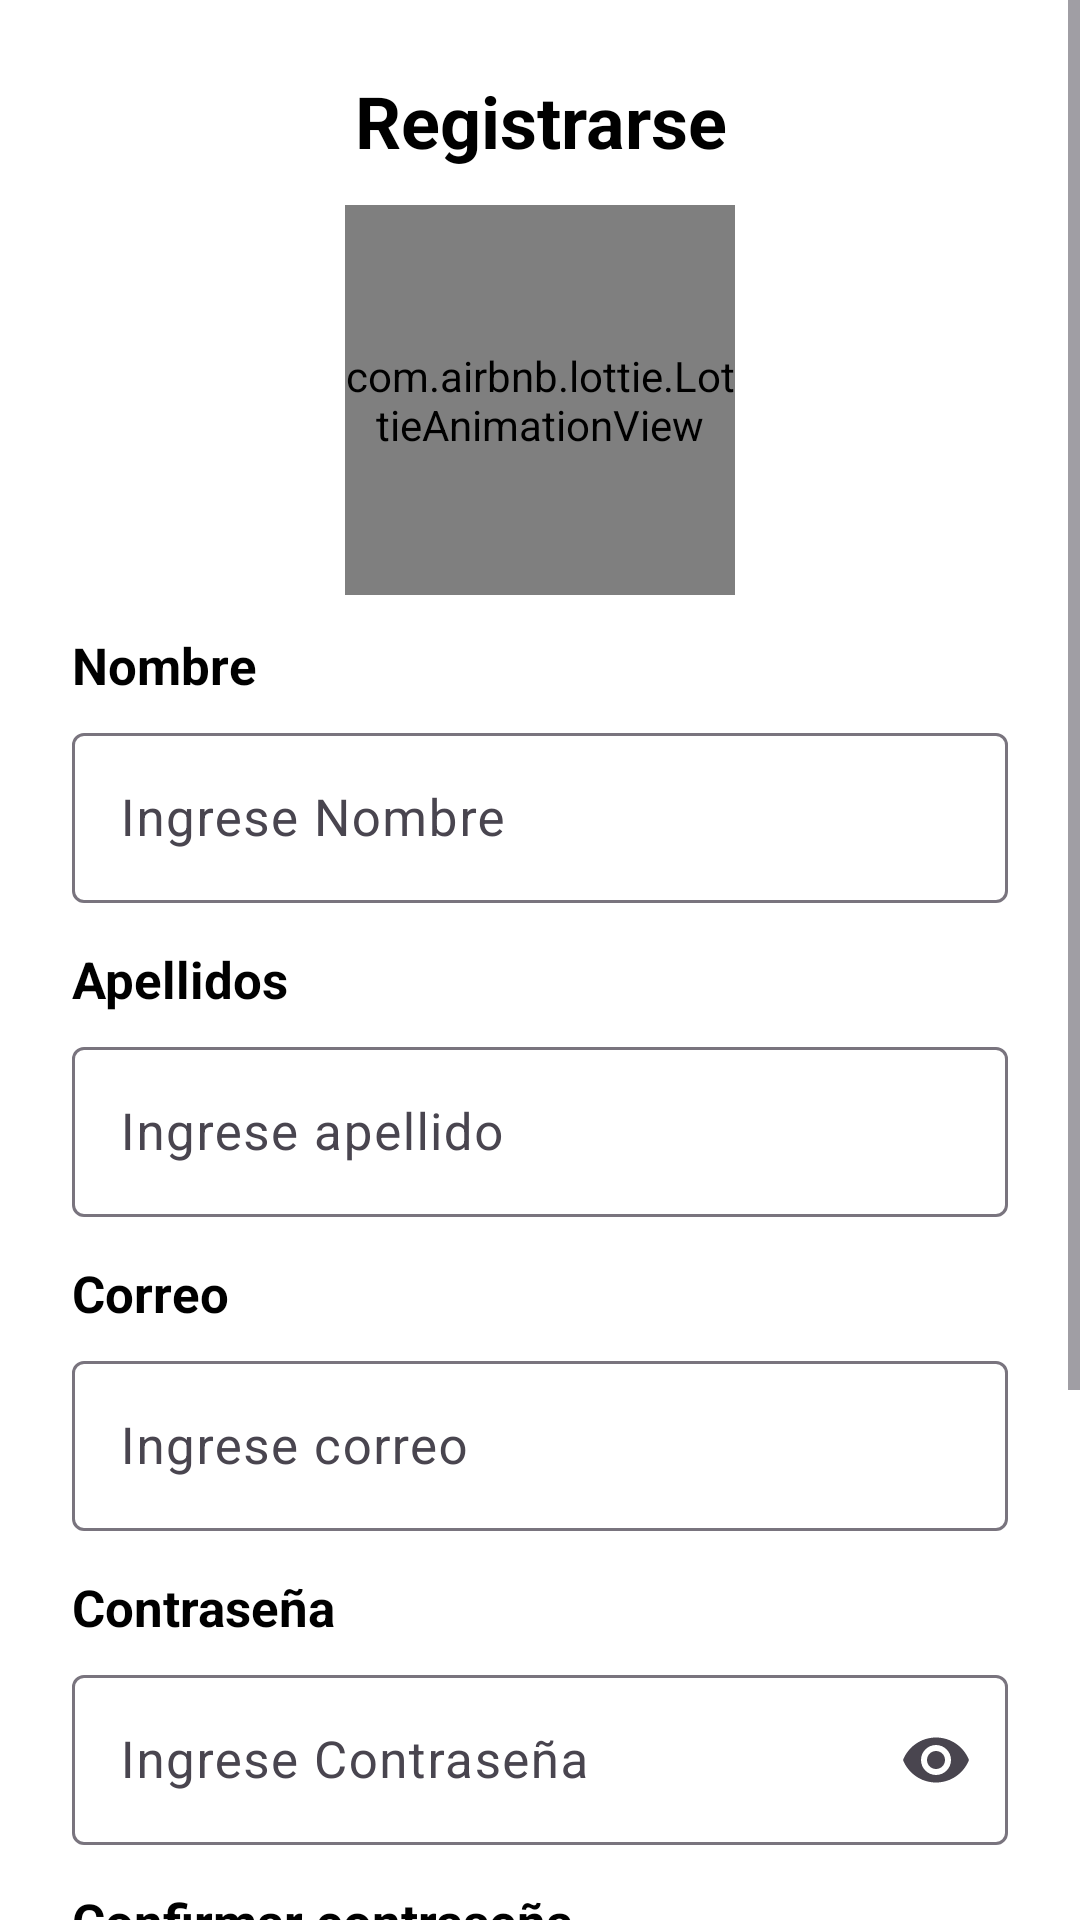

This screen was rendered from an Android layout file. Write that file and the resources it references.
<!-- AndroidManifest.xml: application theme Theme.Gestion502 -->
<!-- res/layout/activity_registro2.xml -->
<?xml version="1.0" encoding="utf-8"?>
<ScrollView
    xmlns:android="http://schemas.android.com/apk/res/android"
    xmlns:app="http://schemas.android.com/apk/res-auto"
    xmlns:tools="http://schemas.android.com/tools"
    android:id="@+id/main"
    android:layout_width="match_parent"
    android:layout_height="match_parent"
    android:background="#FFFFFF"
    android:fillViewport="true"
    tools:context=".RegistroActivity2">

    <LinearLayout
        android:layout_width="match_parent"
        android:layout_height="wrap_content"
        android:orientation="vertical"
        android:padding="24dp">

        <TextView
            android:id="@+id/textViewTituloRegistro"
            android:layout_width="match_parent"
            android:layout_height="wrap_content"
            android:text="@string/titulo_registro"
            android:textColor="@color/black"
            android:textSize="24sp"
            android:textStyle="bold"
            android:gravity="center" />

        <com.airbnb.lottie.LottieAnimationView
            android:id="@+id/lottieRegistro"
            android:layout_width="130dp"
            android:layout_height="130dp"
            android:layout_gravity="center_horizontal"
            android:layout_marginTop="12dp"
            app:lottie_imageAssetsFolder="assets"
            app:lottie_fileName="plataforma.json"
            app:lottie_autoPlay="true"
            app:lottie_loop="false" />

        <TextView
            android:id="@+id/textViewNombres"
            android:layout_width="match_parent"
            android:layout_height="wrap_content"
            android:layout_marginTop="12dp"
            android:text="@string/lbl_nombres"
            android:textColor="@color/black"
            android:textSize="17sp"
            android:textStyle="bold" />

        <com.google.android.material.textfield.TextInputLayout
            android:id="@+id/textInputNombres"
            android:layout_width="match_parent"
            android:layout_height="wrap_content"
            android:layout_marginTop="6dp">

            <com.google.android.material.textfield.TextInputEditText
                android:id="@+id/editTextNombres"
                android:layout_width="match_parent"
                android:layout_height="wrap_content"
                android:hint="@string/txt_nombres"
                android:inputType="text"
                android:textColor="@color/black"
                android:textColorHint="#757575"
                android:textSize="17sp" />

        </com.google.android.material.textfield.TextInputLayout>

        <TextView
            android:id="@+id/textViewApellidos"
            android:layout_width="match_parent"
            android:layout_height="wrap_content"
            android:layout_marginTop="14dp"
            android:text="@string/lbl_apellidos"
            android:textColor="@color/black"
            android:textSize="17sp"
            android:textStyle="bold" />

        <com.google.android.material.textfield.TextInputLayout
            android:id="@+id/textInputApellidos"
            android:layout_width="match_parent"
            android:layout_height="wrap_content"
            android:layout_marginTop="6dp">

            <com.google.android.material.textfield.TextInputEditText
                android:id="@+id/editTextApellidos"
                android:layout_width="match_parent"
                android:layout_height="wrap_content"
                android:hint="@string/txt_apellidos"
                android:inputType="text"
                android:textColor="@color/black"
                android:textColorHint="#757575"
                android:textSize="17sp" />

        </com.google.android.material.textfield.TextInputLayout>

        <TextView
            android:id="@+id/textViewCorreo"
            android:layout_width="match_parent"
            android:layout_height="wrap_content"
            android:layout_marginTop="14dp"
            android:text="@string/lbl_correo"
            android:textColor="@color/black"
            android:textSize="17sp"
            android:textStyle="bold" />

        <com.google.android.material.textfield.TextInputLayout
            android:id="@+id/textInputCorreo"
            android:layout_width="match_parent"
            android:layout_height="wrap_content"
            android:layout_marginTop="6dp">

            <com.google.android.material.textfield.TextInputEditText
                android:id="@+id/editTextCorreo"
                android:layout_width="match_parent"
                android:layout_height="wrap_content"
                android:hint="@string/txt_correo"
                android:inputType="textEmailAddress"
                android:textColor="@color/black"
                android:textColorHint="#757575"
                android:textSize="17sp" />

        </com.google.android.material.textfield.TextInputLayout>

        <TextView
            android:id="@+id/textViewPassword"
            android:layout_width="match_parent"
            android:layout_height="wrap_content"
            android:layout_marginTop="14dp"
            android:text="@string/lbl_password"
            android:textColor="@color/black"
            android:textSize="17sp"
            android:textStyle="bold" />

        <com.google.android.material.textfield.TextInputLayout
            android:id="@+id/textInputPassword"
            android:layout_width="match_parent"
            android:layout_height="wrap_content"
            android:layout_marginTop="6dp"
            app:endIconMode="password_toggle">

            <com.google.android.material.textfield.TextInputEditText
                android:id="@+id/editTextPasswordRegistro"
                android:layout_width="match_parent"
                android:layout_height="wrap_content"
                android:hint="@string/txt_password"
                android:inputType="textPassword"
                android:textColor="@color/black"
                android:textColorHint="#757575"
                android:textSize="17sp" />

        </com.google.android.material.textfield.TextInputLayout>

        <TextView
            android:id="@+id/textViewConfirmarPassword"
            android:layout_width="match_parent"
            android:layout_height="wrap_content"
            android:layout_marginTop="14dp"
            android:text="@string/lbl_confirmar_password1"
            android:textColor="@color/black"
            android:textSize="17sp"
            android:textStyle="bold" />

        <com.google.android.material.textfield.TextInputLayout
            android:id="@+id/textInputConfirmarPassword"
            android:layout_width="match_parent"
            android:layout_height="wrap_content"
            android:layout_marginTop="6dp"
            app:endIconMode="password_toggle">

            <com.google.android.material.textfield.TextInputEditText
                android:id="@+id/editTextConfirmarPassword"
                android:layout_width="match_parent"
                android:layout_height="wrap_content"
                android:hint="@string/txt_confirmar_password1"
                android:inputType="textPassword"
                android:textColor="@color/black"
                android:textColorHint="#757575"
                android:textSize="17sp" />

        </com.google.android.material.textfield.TextInputLayout>

        <com.google.android.material.button.MaterialButton
            android:id="@+id/btn_registrar"
            android:layout_width="match_parent"
            android:layout_height="55dp"
            android:layout_marginTop="20dp"
            android:text="@string/btn_registrar"
            android:textColor="@android:color/white"
            android:textSize="18sp"
            android:textStyle="bold"
            app:backgroundTint="@color/colorPrimaryDark"
            app:cornerRadius="12dp" />

        <TextView
            android:id="@+id/txt_volverlogin"
            android:layout_width="match_parent"
            android:layout_height="wrap_content"
            android:layout_marginTop="18dp"
            android:layout_marginBottom="25dp"
            android:text="@string/lbl_ir_login"
            android:textColor="@color/colorPrimaryDark"
            android:textSize="17sp"
            android:textStyle="bold"
            android:gravity="center" />

    </LinearLayout>

</ScrollView>
<!-- resources referenced by this layout -->
<resources>
  <color name="black">#FF000000</color>
  <color name="colorPrimaryDark">#303f9f</color>
  <string name="btn_registrar">Registrar</string>
  <string name="lbl_apellidos">Apellidos</string>
  <string name="lbl_confirmar_password1">Confirmar contraseña</string>
  <string name="lbl_correo">Correo</string>
  <string name="lbl_ir_login">Volver a Ingreso</string>
  <string name="lbl_nombres">Nombre</string>
  <string name="lbl_password">Contraseña</string>
  <string name="titulo_registro">Registrarse</string>
  <string name="txt_apellidos">Ingrese apellido</string>
  <string name="txt_confirmar_password1">Contraseña</string>
  <string name="txt_correo">Ingrese correo</string>
  <string name="txt_nombres">Ingrese Nombre</string>
  <string name="txt_password">Ingrese Contraseña</string>
  <style name="Theme.Gestion502" parent="Base.Theme.Gestion502" />
  <style name="Base.Theme.Gestion502" parent="Theme.Material3.DayNight.NoActionBar">
          
          
          <item name="colorPrimary">@color/colorPrimary</item>
          <item name="colorPrimaryVariant">@color/colorPrimaryDark</item>
          <item name="colorOnPrimary">@color/white</item>
          <item name="colorOnSecondary">@color/black</item>
  
      </style>
  <color name="colorPrimary">#3f51b5</color>
  <color name="white">#FFFFFFFF</color>
</resources>
